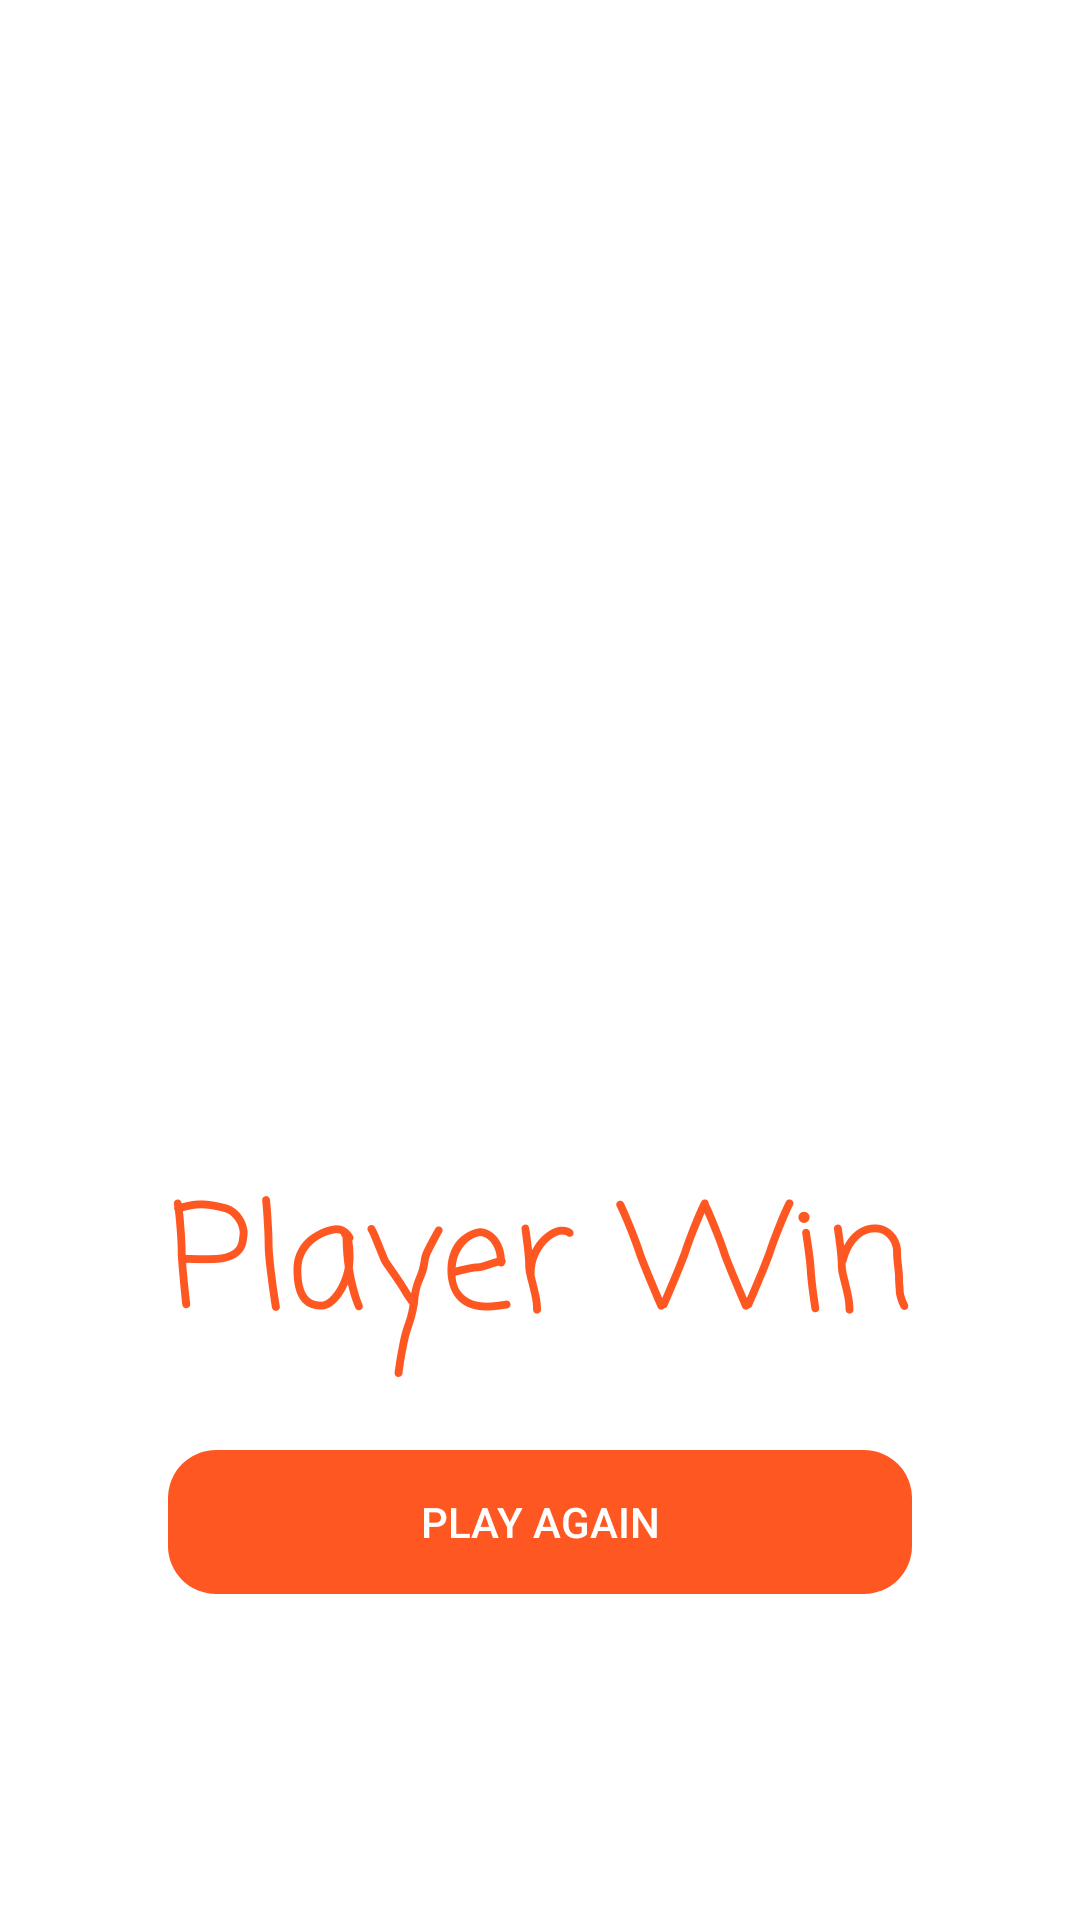

Produce the Android XML layout that renders to this screen, including the resource entries it uses.
<!-- AndroidManifest.xml: application theme Base.Theme.NewBondify -->
<!-- res/layout/activity_winner.xml -->
<?xml version="1.0" encoding="utf-8"?>
<layout xmlns:android="http://schemas.android.com/apk/res/android"
    xmlns:app="http://schemas.android.com/apk/res-auto"
    xmlns:tools="http://schemas.android.com/tools">

    <androidx.constraintlayout.widget.ConstraintLayout
        android:layout_width="match_parent"
        android:layout_height="match_parent"
        android:background="@color/white"
        tools:context=".Winner">

        <ImageButton
            android:id="@+id/backArrowButton"
            android:layout_width="wrap_content"
            android:layout_height="wrap_content"
            android:layout_marginTop="16dp"
            android:layout_marginEnd="360dp"
            android:background="?attr/selectableItemBackground"
            android:contentDescription="Back"
            android:src="@drawable/ic_back_arrow"
            app:layout_constraintEnd_toEndOf="parent"
            app:layout_constraintTop_toTopOf="parent" />
        <ImageView
            android:id="@+id/imageView"
            android:layout_width="274dp"
            android:layout_height="338dp"
            android:layout_marginTop="16dp"
            app:layout_constraintEnd_toEndOf="parent"
            app:layout_constraintStart_toStartOf="parent"
            app:layout_constraintTop_toTopOf="parent" />

        <TextView
            android:id="@+id/resultTxt"
            android:layout_width="wrap_content"
            android:layout_height="wrap_content"
            android:layout_marginTop="32dp"
            android:fontFamily="casual"
            android:text="Player Win"
            android:textColor="#FF5722"
            android:textSize="48sp"
            app:layout_constraintEnd_toEndOf="parent"
            app:layout_constraintStart_toStartOf="parent"
            app:layout_constraintTop_toBottomOf="@+id/imageView" />

        <androidx.appcompat.widget.AppCompatButton
            android:id="@+id/replayBtn"
            android:layout_width="0dp"
            android:layout_height="wrap_content"
            android:background="@drawable/rounded_button"
            android:layout_marginTop="24dp"
            android:backgroundTint="#FF5722"
            android:text="Play Again"
            android:textColor="@color/white"
            app:layout_constraintEnd_toEndOf="@+id/resultTxt"
            app:layout_constraintHorizontal_bias="0.0"
            app:layout_constraintStart_toStartOf="@+id/resultTxt"
            app:layout_constraintTop_toBottomOf="@+id/resultTxt" />
    </androidx.constraintlayout.widget.ConstraintLayout>
</layout>
<!-- resources referenced by this layout -->
<resources>
  <color name="white">#FFFFFFFF</color>
  <!-- drawable rounded_button (drawable) -->
  <?xml version="1.0" encoding="utf-8"?>
  <shape xmlns:android="http://schemas.android.com/apk/res/android"
      android:shape="rectangle">
      <corners android:radius="16dp" /> 
  </shape>
  <style name="Base.Theme.NewBondify" parent="Theme.AppCompat.Light.NoActionBar">
          <item name="colorPrimary">@color/black</item>
          <item name="colorOnPrimary">@color/white</item>
          <item name="colorSurface">@color/black</item>
      </style>
  <color name="black">#FF000000</color>
</resources>
